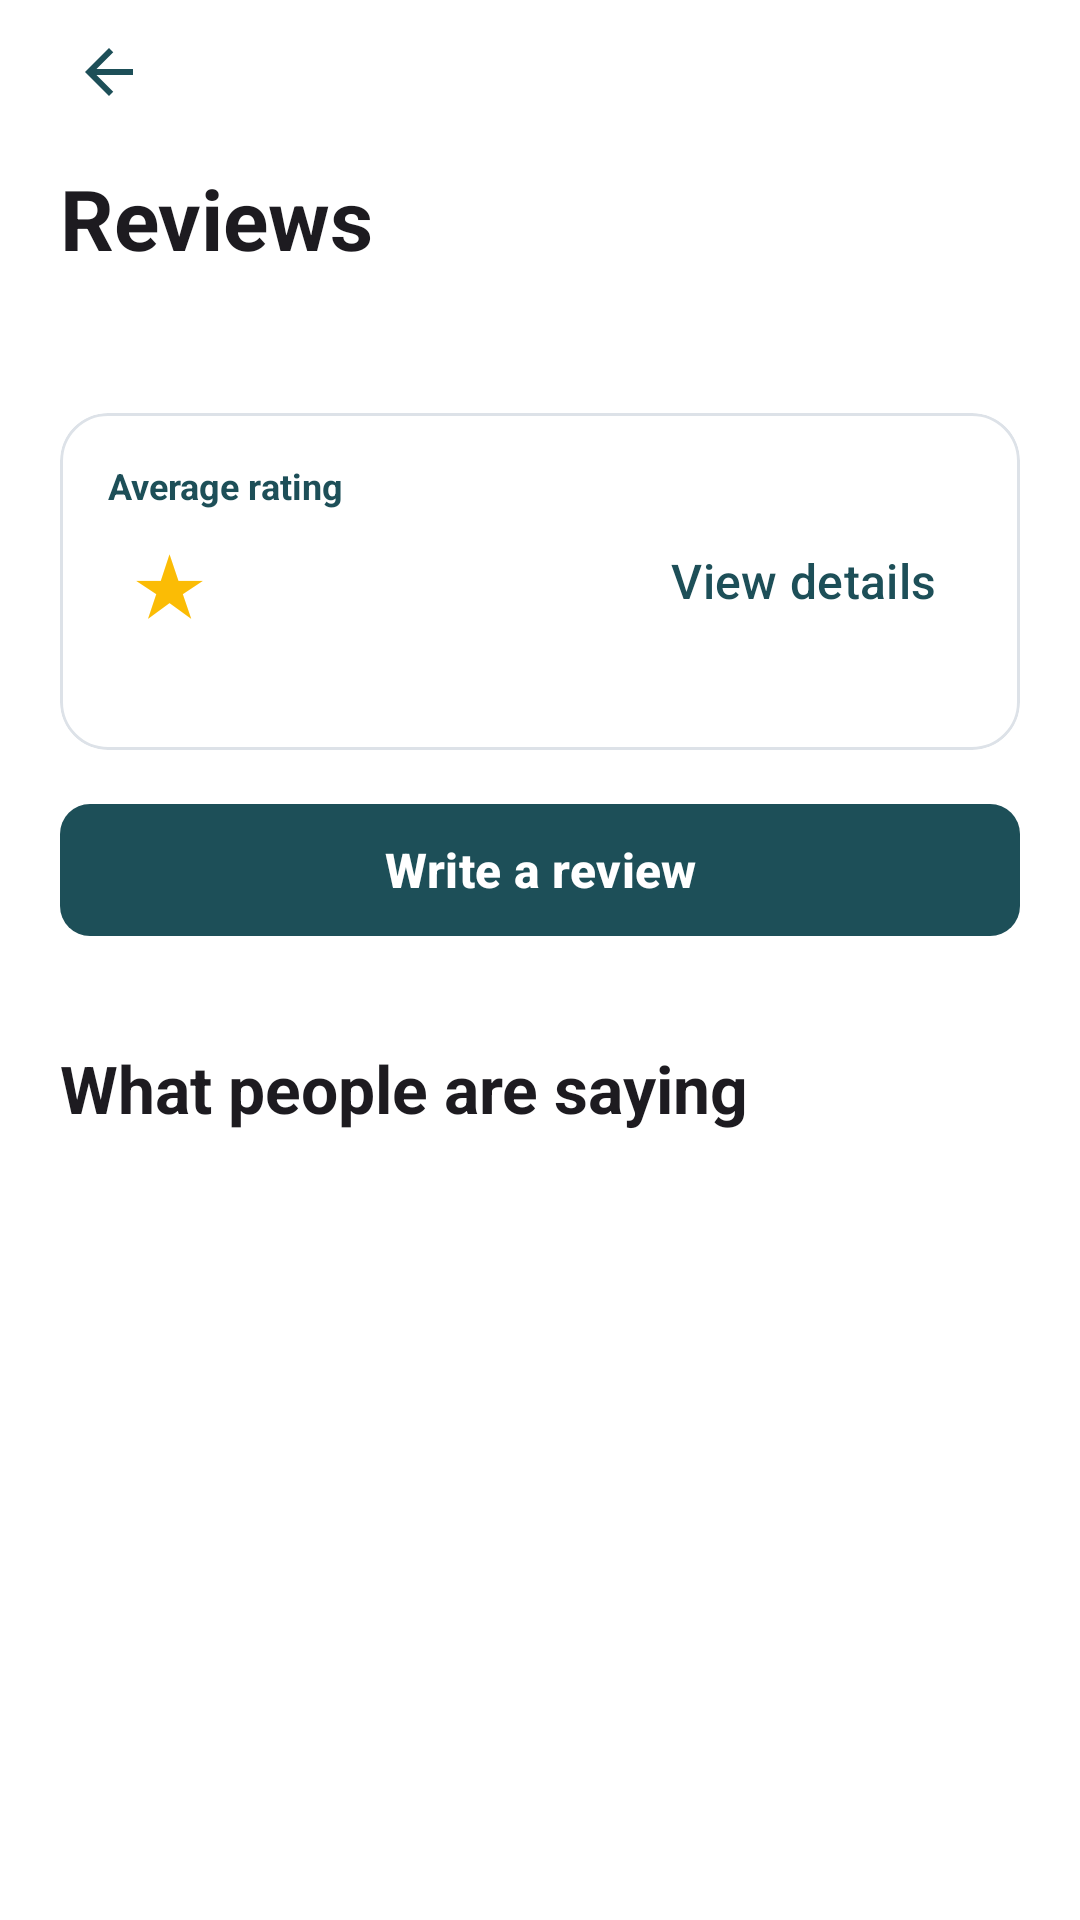

Here is an Android app screen rendered from its layout file. Give the layout XML and the strings, colors and styles it references.
<!-- AndroidManifest.xml: application theme Theme.StudyPin -->
<!-- res/layout/fragment_review_list.xml -->
<?xml version="1.0" encoding="utf-8"?>
<LinearLayout xmlns:android="http://schemas.android.com/apk/res/android"
    xmlns:app="http://schemas.android.com/apk/res-auto"
    android:layout_width="match_parent"
    android:layout_height="match_parent"
    android:background="?attr/colorSurface"
    android:orientation="vertical"
    android:paddingStart="20dp"
    android:paddingTop="0dp"
    android:paddingEnd="20dp"
    android:paddingBottom="20dp">

    <ImageButton
        android:id="@+id/btnBack"
        android:layout_width="48dp"
        android:layout_height="48dp"
        android:background="?attr/selectableItemBackgroundBorderless"
        android:contentDescription="@string/back"
        android:src="@drawable/ic_arrow_back"
        android:layout_marginStart="-8dp" />

    <TextView
        android:id="@+id/tvReviewListTitle"
        android:layout_width="match_parent"
        android:layout_height="wrap_content"
        android:layout_marginTop="6dp"
        android:text="@string/reviews"
        android:textColor="?attr/colorOnSurface"
        android:textSize="28sp"
        android:textStyle="bold" />

    <TextView
        android:id="@+id/tvReviewSpotName"
        android:layout_width="match_parent"
        android:layout_height="wrap_content"
        android:layout_marginTop="4dp"
        android:textColor="@color/brand_main"
        android:textSize="18sp"
        android:textStyle="bold" />

    <com.google.android.material.card.MaterialCardView
        android:layout_width="match_parent"
        android:layout_height="wrap_content"
        android:layout_marginTop="18dp"
        app:cardBackgroundColor="@color/surface_color"
        app:cardCornerRadius="16dp"
        app:cardElevation="0dp"
        app:strokeColor="@color/border_default"
        app:strokeWidth="1dp">

        <LinearLayout
            android:layout_width="match_parent"
            android:layout_height="wrap_content"
            android:orientation="vertical"
            android:padding="16dp">

            <LinearLayout
                android:layout_width="match_parent"
                android:layout_height="wrap_content"
                android:orientation="horizontal"
                android:gravity="center_vertical">

                <LinearLayout
                    android:layout_width="0dp"
                    android:layout_height="wrap_content"
                    android:layout_weight="1"
                    android:orientation="vertical">

                    <LinearLayout
                        android:layout_width="match_parent"
                        android:layout_height="wrap_content"
                        android:orientation="vertical">

                        <TextView
                            android:text="@string/average_rating"
                            android:layout_width="wrap_content"
                            android:layout_height="wrap_content"
                            android:textColor="@color/brand_main"
                            android:textSize="12sp"
                            android:textStyle="bold" />

                        <LinearLayout
                            android:layout_width="wrap_content"
                            android:layout_height="wrap_content"
                            android:layout_marginTop="2dp"
                            android:gravity="center_vertical"
                            android:orientation="horizontal">

                            <TextView
                                android:id="@+id/tvReviewAverage"
                                android:layout_width="wrap_content"
                                android:layout_height="wrap_content"
                                android:textSize="32sp"
                                android:textStyle="bold" />

                            <TextView
                                android:layout_width="wrap_content"
                                android:layout_height="wrap_content"
                                android:layout_marginStart="8dp"
                                android:contentDescription="@string/rating_star"
                                android:importantForAccessibility="no"
                                android:text="@string/star"
                                android:textColor="@color/star_default"
                                android:textSize="28sp" />

                        </LinearLayout>
                    </LinearLayout>

                    <TextView
                        android:id="@+id/tvReviewCount"
                        android:layout_width="wrap_content"
                        android:layout_height="wrap_content"
                        android:textColor="@color/brand_main"
                        android:textSize="14sp" />

                </LinearLayout>

                <com.google.android.material.button.MaterialButton
                    android:id="@+id/btnToggleAmenities"
                    style="@style/Widget.StudyPin.Button.Text"
                    android:layout_width="wrap_content"
                    android:text="@string/view_details" />
            </LinearLayout>

            <LinearLayout
                android:id="@+id/layoutReviewAmenitySummary"
                android:layout_width="match_parent"
                android:layout_height="wrap_content"
                android:orientation="vertical"
                android:layout_marginTop="12dp"
                android:visibility="gone" />
        </LinearLayout>
    </com.google.android.material.card.MaterialCardView>

    <com.google.android.material.button.MaterialButton
        android:id="@+id/btnWriteReview"
        android:layout_width="match_parent"
        android:layout_marginTop="14dp"
        style="@style/Widget.StudyPin.Button.Primary"
        android:text="@string/write_a_review"
        android:textAllCaps="false" />

    <TextView
        android:id="@+id/tvReviewsHeader"
        android:layout_width="wrap_content"
        android:layout_height="wrap_content"
        android:layout_marginTop="32dp"
        android:text="@string/review_group_subtitle"
        android:textColor="?attr/colorOnSurface"
        android:textSize="22sp"
        android:textStyle="bold" />

    <TextView
        android:id="@+id/tvEmptyReviews"
        android:layout_width="match_parent"
        android:layout_height="wrap_content"
        android:layout_marginTop="10dp"
        android:text="@string/review_group_placeholder"
        android:textColor="@color/brand_main"
        android:textSize="14sp"
        android:visibility="gone" />

    <androidx.recyclerview.widget.RecyclerView
        android:id="@+id/recyclerReviews"
        android:layout_width="match_parent"
        android:layout_height="0dp"
        android:layout_marginTop="10dp"
        android:layout_weight="1"
        android:nestedScrollingEnabled="false" />

</LinearLayout>
<!-- resources referenced by this layout -->
<resources>
  <color name="border_default">#DDE2E8</color>
  <color name="brand_main">#1D4F58</color>
  <color name="star_default">#FBBC05</color>
  <color name="surface_color">#FFFFFF</color>
  <!-- drawable ic_arrow_back (drawable) -->
  <vector xmlns:android="http://schemas.android.com/apk/res/android"
      android:width="24dp"
      android:height="24dp"
      android:viewportWidth="24"
      android:viewportHeight="24">
      <path
          android:fillColor="@color/brand_main"
          android:pathData="M20,11H7.83l5.59,-5.59L12,4l-8,8 8,8 1.41,-1.41L7.83,13H20z" />
  </vector>
  <string name="average_rating">Average rating</string>
  <string name="back">Back</string>
  <string name="rating_star">Rating star</string>
  <string name="review_group_placeholder">No reviews yet. Be the first to share your experience.</string>
  <string name="review_group_subtitle">What people are saying</string>
  <string name="reviews">Reviews</string>
  <string name="star">★</string>
  <string name="view_details">View details</string>
  <string name="write_a_review">Write a review</string>
  <style name="Widget.StudyPin.Button.Primary" parent="Widget.Material3.Button">
          <item name="android:layout_height">52dp</item>
          <item name="android:textColor">@color/surface_color</item>
          <item name="android:textAllCaps">false</item>
          <item name="android:textStyle">bold</item>
          <item name="android:textSize">16sp</item>
          <item name="backgroundTint">@color/brand_main</item>
          <item name="cornerRadius">10dp</item>
      </style>
  <style name="Widget.StudyPin.Button.Text" parent="Widget.Material3.Button.TextButton">
          <item name="android:layout_height">52dp</item>
          <item name="android:textColor">@color/brand_main</item>
          <item name="android:textAllCaps">false</item>
          <item name="android:textSize">16sp</item>
      </style>
  <style name="Theme.StudyPin" parent="Base.Theme.StudyPin" />
  <style name="Base.Theme.StudyPin" parent="Theme.Material3.DayNight.NoActionBar">
          
          <item name="colorSurface">@color/surface_color</item>
          <item name="materialAlertDialogTheme">@style/ThemeOverlay.StudyPin.MaterialAlertDialog</item>
      </style>
  <style name="ThemeOverlay.StudyPin.MaterialAlertDialog" parent="ThemeOverlay.Material3.MaterialAlertDialog">
          <item name="colorPrimary">@color/brand_main</item>
          <item name="colorSurface">@color/surface_color</item>
          <item name="colorOnSurface">@color/text_primary</item>
          <item name="buttonBarPositiveButtonStyle">@style/Widget.StudyPin.Button.Text</item>
          <item name="buttonBarNegativeButtonStyle">@style/Widget.StudyPin.Button.Text</item>
          <item name="shapeAppearanceOverlay">@style/ShapeAppearanceOverlay.StudyPin.Dialog</item>
      </style>
  <color name="text_primary">#101918</color>
  <style name="ShapeAppearanceOverlay.StudyPin.Dialog" parent="">
          <item name="cornerSize">16dp</item>
      </style>
</resources>
